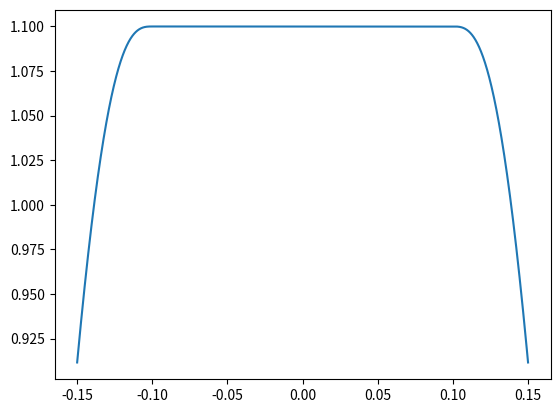

Generate this figure with matplotlib:
from __future__ import division 
from scipy.constants import e,m_e,c
import matplotlib.pyplot as plt
import numpy as np


def X(r):
    p1=2
    p2=3
    X1=0.001
    X0=1.1
    ra = 0.25
    z,x = r
    xb=0.15
    #result = X1 + (X0-X1)*( 1- ( np.sqrt(z**2/5+x**2)/ra )**p1 )**p2
    result = (X0 + (X1-X0)*( 1- (( np.abs(x)-ra )/(xb))**p1 )**p2)
    result[np.where(result>X0)]=X0
    result[np.where( np.abs(x)>ra )]=X1

     
    return result*np.abs(-0.98*z**2 + 1)

def gamma(T):
        return np.sqrt(2*T*e/m_e)/c

def dgamma_dr(r):
    z,x = r
    return np.array([0])

def dX_dr(r):
            
    z,x  = r
    dr = 1e-8
    r_dx = np.array([z,x+dr ])
    r_dz = np.array([z+dr,x ])
    r_dy = np.array([z,x])

    dX_dz=X(r_dz) - X(r)
    dX_dx=X(r_dx) - X(r)

        
    return np.array([dX_dz,dX_dx])/dr

if __name__ == '__main__':
	x = np.linspace(-0.15,0.15,10000)

	plt.plot(x,X([0,x]))
